Run: headless pygame with SDL's dummy video driver; simulated clock (each Clock.tick advances the game by its frame time, no real sleeping); random seed 0; keys injected as events and as key.get_pressed() state; mouse plan: one left click at the window centre at the start of phase 2, then a move to the lower-right quarter at the start of phase 3.
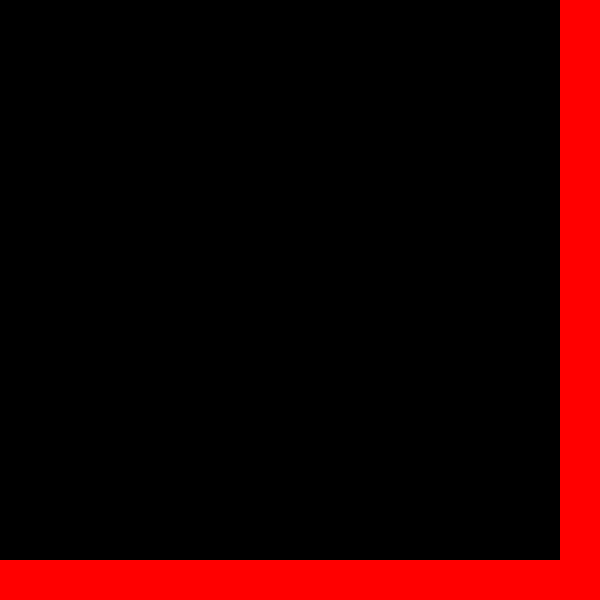
Frame 1 of 4 · flips 1–60 · no input
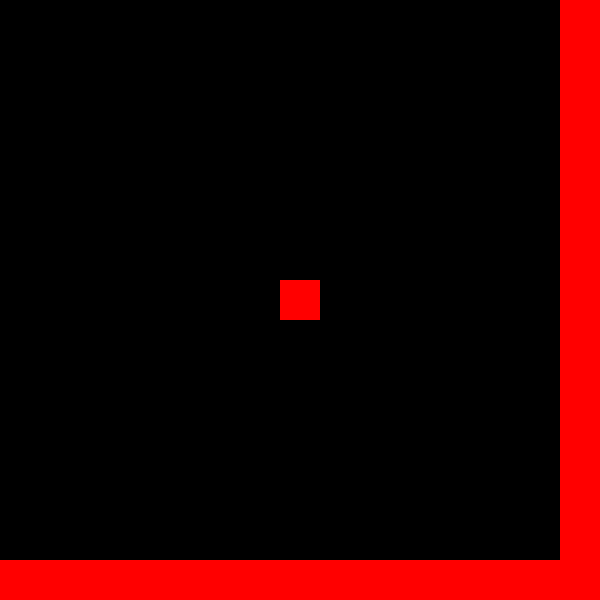
Frame 2 of 4 · flips 61–180 · clicked the window centre · tapped SPACE, RETURN · held RIGHT (→), D
Frame 3 of 4 · flips 181–300 · moved the mouse to the lower-right quarter · held DOWN (↓), S · screen unchanged from frame 2, image omitted
Frame 4 of 4 · flips 301–420 · held LEFT (←), A, UP (↑), W · screen unchanged from frame 3, image omitted

The pygame program that drew these frames:

import pygame
pygame.init()
# we can we will and we will conquer and we will reign supreme
maze = [
    [1, 1, 1, 1, 1, 1, 1, 1, 1, 1, 1, 1, 1, 1, 0],
    [1, 1, 1, 1, 1, 1, 1, 1, 1, 1, 1, 1, 1, 1, 0],
    [1, 1, 1, 1, 1, 1, 1, 1, 1, 1, 1, 1, 1, 1, 0],
    [1, 1, 1, 1, 1, 1, 1, 1, 1, 1, 1, 1, 1, 1, 0],
    [1, 1, 1, 1, 1, 1, 1, 1, 1, 1, 1, 1, 1, 1, 0],
    [1, 1, 1, 1, 1, 1, 1, 1, 1, 1, 1, 1, 1, 1, 0],
    [1, 1, 1, 1, 1, 1, 1, 1, 1, 1, 1, 1, 1, 1, 0],
    [1, 1, 1, 1, 1, 1, 1, 1, 1, 1, 1, 1, 1, 1, 0],
    [1, 1, 1, 1, 1, 1, 1, 1, 1, 1, 1, 1, 1, 1, 0],
    [1, 1, 1, 1, 1, 1, 1, 1, 1, 1, 1, 1, 1, 1, 0],
    [1, 1, 1, 1, 1, 1, 1, 1, 1, 1, 1, 1, 1, 1, 0],
    [1, 1, 1, 1, 1, 1, 1, 1, 1, 1, 1, 1, 1, 1, 0],
    [1, 1, 1, 1, 1, 1, 1, 1, 1, 1, 1, 1, 1, 1, 0],
    [1, 1, 1, 1, 1, 1, 1, 1, 1, 1, 1, 1, 1, 1, 0],
    [0, 0, 0, 0, 0, 0, 0, 0, 0, 0, 0, 0, 0, 0, 0]
]
path = [
    [0, 0, 0, 0, 0, 0, 0, 0, 0, 0, 0, 0, 0, 0, 0],
    [0, 0, 0, 0, 0, 0, 0, 0, 0, 0, 0, 0, 0, 0, 0],
    [0, 0, 0, 0, 0, 0, 0, 0, 0, 0, 0, 0, 0, 0, 0],
    [0, 0, 0, 0, 0, 0, 0, 0, 0, 0, 0, 0, 0, 0, 0],
    [0, 0, 0, 0, 0, 0, 0, 0, 0, 0, 0, 0, 0, 0, 0],
    [0, 0, 0, 0, 0, 0, 0, 0, 0, 0, 0, 0, 0, 0, 0],
    [0, 0, 0, 0, 0, 0, 0, 0, 0, 0, 0, 0, 0, 0, 0],
    [0, 0, 0, 0, 0, 0, 0, 0, 0, 0, 0, 0, 0, 0, 0],
    [0, 0, 0, 0, 0, 0, 0, 0, 0, 0, 0, 0, 0, 0, 0],
    [0, 0, 0, 0, 0, 0, 0, 0, 0, 0, 0, 0, 0, 0, 0],
    [0, 0, 0, 0, 0, 0, 0, 0, 0, 0, 0, 0, 0, 0, 0],
    [0, 0, 0, 0, 0, 0, 0, 0, 0, 0, 0, 0, 0, 0, 0],
    [0, 0, 0, 0, 0, 0, 0, 0, 0, 0, 0, 0, 0, 0, 0],
    [0, 0, 0, 0, 0, 0, 0, 0, 0, 0, 0, 0, 0, 0, 0],
    [0, 0, 0, 0, 0, 0, 0, 0, 0, 0, 0, 0, 0, 0, 0]
]
clock = pygame.time.Clock()

screen_width, screen_height = 600, 600
win = pygame.display.set_mode((screen_width, screen_height))
class block:
    def __init__(self):
        self.x = None
        self.y = None
        self.index = []
        self.width = 40
        self.colors = [(0), (255, 0, 0), (0, 255, 0)]
        self.color = self.colors[0]
        self.clicked = False
        self.path = False
        self.edge = False
    def draw(self, window, x, y):
        self.x = x
        self.y = y
        self.color = self.colors[0]
        if self.edge:
            self.color = self.colors[1]
        else:
            try:
                row, col = self.index
                if path[row][col] == 1:
                    self.path = True
                else:
                    self.path = False
            except:
                pass
            if self.path:
                self.color = self.colors[2]
            elif self.clicked:
                row, col = self.index
                maze[row][col] = 0
                self.color = self.colors[1]
            else:
                try:
                    row, col = self.index
                    maze[row][col] = 1
                except:
                    pass
        pygame.draw.rect(window, self.color, (x, y, self.width, self.width))

    def click(self, pos):
        mx, my = pos
        if self.x < mx < self.x + self.width:
            if self.y < my < self.y + self.width:
                self.clicked = True
    def unclick(self, pos):
        mx, my = pos
        if self.x < mx < self.x + self.width:
            if self.y < my < self.y + self.width:
                self.clicked = False
def drawAll(blocks, window, n):
    row = 0
    col = 0
    x = 0
    y = 0
    for i, blck in enumerate(blocks):
        blck.draw(window, x, y)
        blck.index = [row, col]
        if (i + 1) > (n * n) - n:
            blck.edge = True
        if (i + 1) % n == 0 and i != 0:
            row += 1
            col = 0
            y += blck.width
            x = 0
            blck.edge = True
        else:
            col += 1
            x += blck.width
def RedrawGameWindow(blocks):
    win.fill(0)
    drawAll(blocks, win, 15)
    pygame.display.update()
def find_path(path, maze, row, col, endpoint):
    if [row, col] == endpoint:
        path[row][col] = 1
        return True
    if maze[row][col] == 1:
        path[row][col] = 1
        if find_path(path, maze, row, col + 1, endpoint):
            return True
        if find_path(path, maze, row + 1, col, endpoint):
            return True
        path[row][col] = 0
    return False


def main():
    global maze, path
    running = True
    blocks = [block() for _ in range(225)]
    click_loop = 0
    while running:
        clock.tick(30)
        RedrawGameWindow(blocks)
        if click_loop > 0:
            click_loop += 1
        if click_loop > 10:
            click_loop = 0
        for event in pygame.event.get():
            if event.type == pygame.QUIT:
                running = False
            m = pygame.mouse.get_pressed()
            if m[0]:
                m = pygame.mouse.get_pos()
                for blck in blocks:
                    blck.click(m)
            elif m[2]:
                m = pygame.mouse.get_pos()
                for blck in blocks:
                    blck.unclick(m)
        key = pygame.key.get_pressed()
        if key[pygame.K_RETURN] and click_loop == 0:
            click_loop += 1
            find_path(path, maze, 0, 0, [13, 13])
        elif key[pygame.K_BACKSPACE] and click_loop == 0:
            click_loop += 1
            maze = [
                [1, 1, 1, 1, 1, 1, 1, 1, 1, 1, 1, 1, 1, 1, 0],
                [1, 1, 1, 1, 1, 1, 1, 1, 1, 1, 1, 1, 1, 1, 0],
                [1, 1, 1, 1, 1, 1, 1, 1, 1, 1, 1, 1, 1, 1, 0],
                [1, 1, 1, 1, 1, 1, 1, 1, 1, 1, 1, 1, 1, 1, 0],
                [1, 1, 1, 1, 1, 1, 1, 1, 1, 1, 1, 1, 1, 1, 0],
                [1, 1, 1, 1, 1, 1, 1, 1, 1, 1, 1, 1, 1, 1, 0],
                [1, 1, 1, 1, 1, 1, 1, 1, 1, 1, 1, 1, 1, 1, 0],
                [1, 1, 1, 1, 1, 1, 1, 1, 1, 1, 1, 1, 1, 1, 0],
                [1, 1, 1, 1, 1, 1, 1, 1, 1, 1, 1, 1, 1, 1, 0],
                [1, 1, 1, 1, 1, 1, 1, 1, 1, 1, 1, 1, 1, 1, 0],
                [1, 1, 1, 1, 1, 1, 1, 1, 1, 1, 1, 1, 1, 1, 0],
                [1, 1, 1, 1, 1, 1, 1, 1, 1, 1, 1, 1, 1, 1, 0],
                [1, 1, 1, 1, 1, 1, 1, 1, 1, 1, 1, 1, 1, 1, 0],
                [1, 1, 1, 1, 1, 1, 1, 1, 1, 1, 1, 1, 1, 1, 0],
                [0, 0, 0, 0, 0, 0, 0, 0, 0, 0, 0, 0, 0, 0, 0]
            ]
            path = [
                [0, 0, 0, 0, 0, 0, 0, 0, 0, 0, 0, 0, 0, 0, 0],
                [0, 0, 0, 0, 0, 0, 0, 0, 0, 0, 0, 0, 0, 0, 0],
                [0, 0, 0, 0, 0, 0, 0, 0, 0, 0, 0, 0, 0, 0, 0],
                [0, 0, 0, 0, 0, 0, 0, 0, 0, 0, 0, 0, 0, 0, 0],
                [0, 0, 0, 0, 0, 0, 0, 0, 0, 0, 0, 0, 0, 0, 0],
                [0, 0, 0, 0, 0, 0, 0, 0, 0, 0, 0, 0, 0, 0, 0],
                [0, 0, 0, 0, 0, 0, 0, 0, 0, 0, 0, 0, 0, 0, 0],
                [0, 0, 0, 0, 0, 0, 0, 0, 0, 0, 0, 0, 0, 0, 0],
                [0, 0, 0, 0, 0, 0, 0, 0, 0, 0, 0, 0, 0, 0, 0],
                [0, 0, 0, 0, 0, 0, 0, 0, 0, 0, 0, 0, 0, 0, 0],
                [0, 0, 0, 0, 0, 0, 0, 0, 0, 0, 0, 0, 0, 0, 0],
                [0, 0, 0, 0, 0, 0, 0, 0, 0, 0, 0, 0, 0, 0, 0],
                [0, 0, 0, 0, 0, 0, 0, 0, 0, 0, 0, 0, 0, 0, 0],
                [0, 0, 0, 0, 0, 0, 0, 0, 0, 0, 0, 0, 0, 0, 0],
                [0, 0, 0, 0, 0, 0, 0, 0, 0, 0, 0, 0, 0, 0, 0]
            ]


main()
